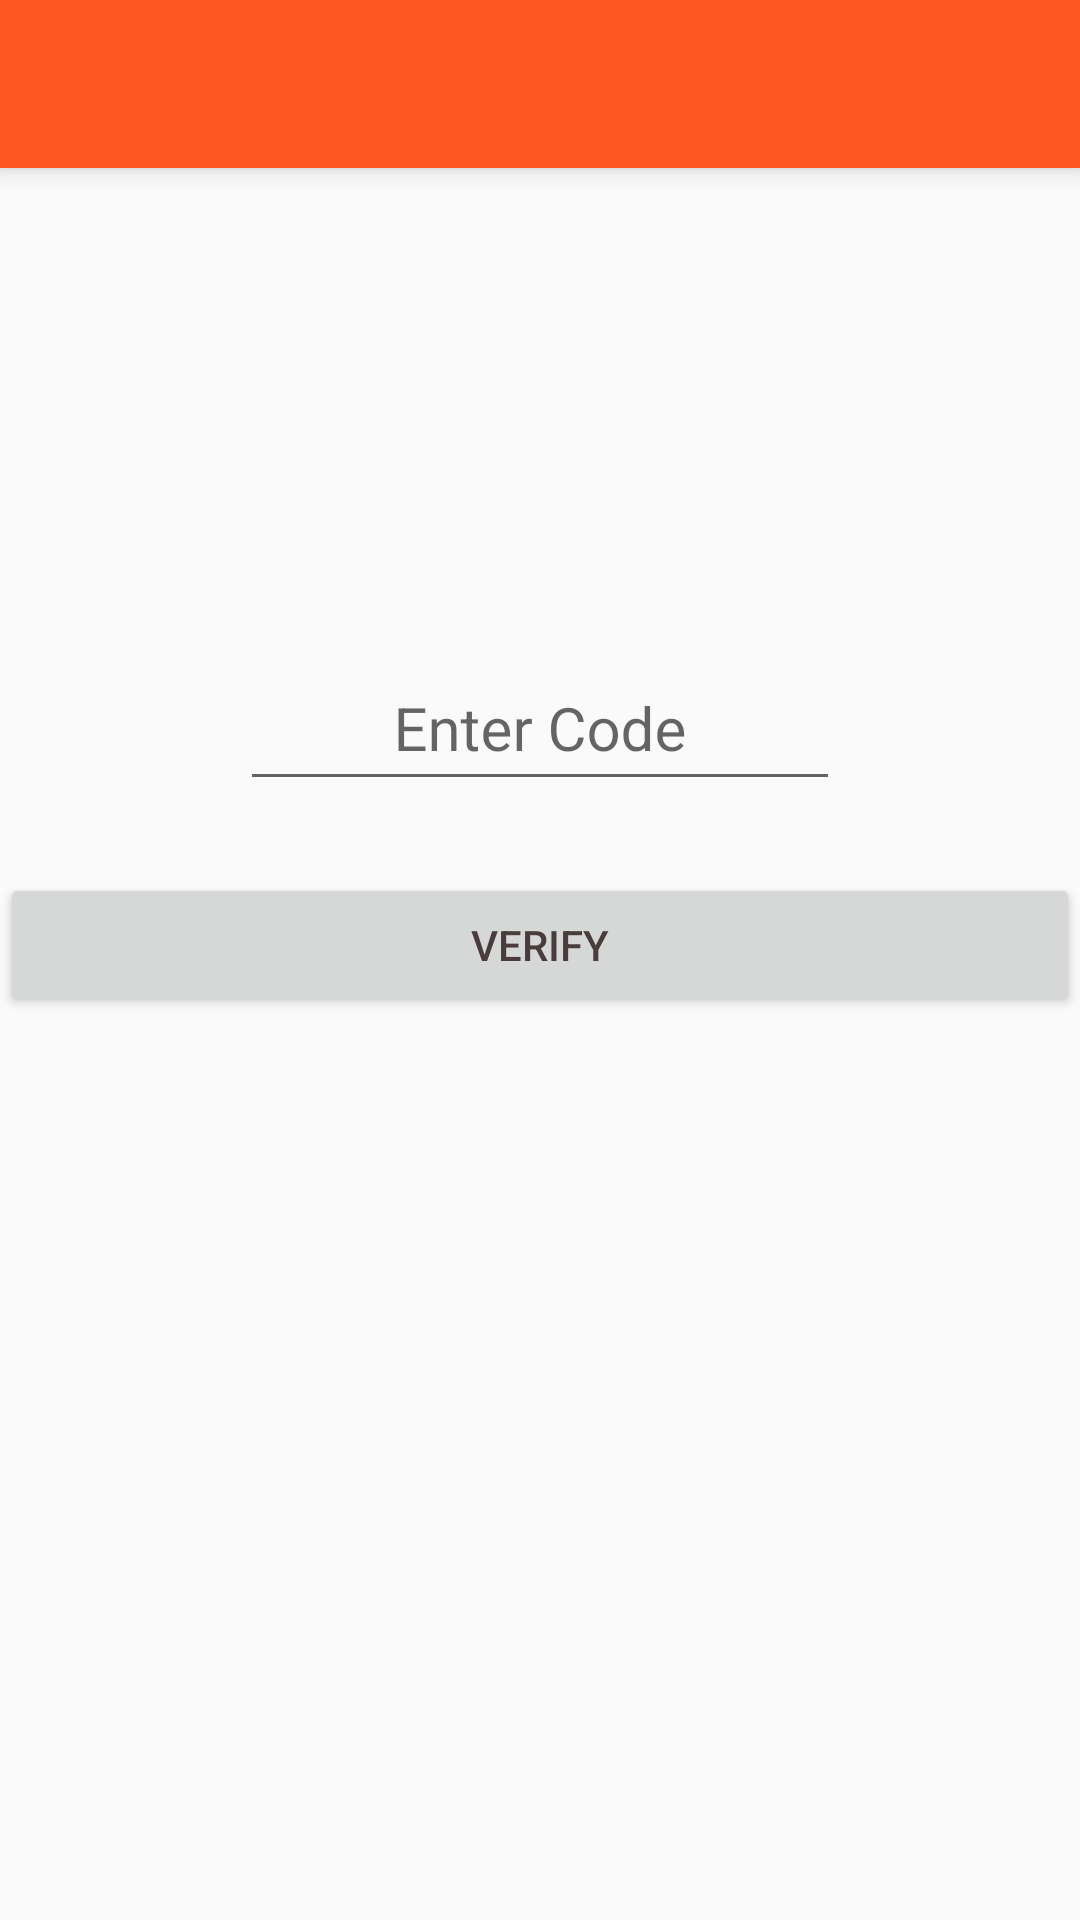

Reconstruct the res/layout file that produces this screen, plus the resources it refers to.
<!-- AndroidManifest.xml: application theme AppTheme -->
<!-- res/layout/activity_verification.xml -->
<?xml version="1.0" encoding="utf-8"?>

<LinearLayout xmlns:android="http://schemas.android.com/apk/res/android"
    android:id="@+id/activity_verification"
    android:layout_width="match_parent"
    android:layout_height="match_parent"
    android:orientation="vertical">

    <include
        android:id="@+id/app_bar"
        layout="@layout/app_bar" />

    <android.support.design.widget.TextInputLayout
        android:id="@+id/edt_code_layout"
        android:layout_width="200dp"
        android:layout_height="wrap_content"
        android:layout_marginTop="150dp"
        android:layout_gravity="center">

    <android.support.design.widget.TextInputEditText
        android:id="@+id/edt_code"
        android:layout_width="200dp"
        android:layout_height="50dp"
        android:layout_gravity="center"
        android:layout_marginTop="20dp"
        android:gravity="center"
        android:hint="Enter Code"
        android:inputType="number"
        android:maxLength="4"
        android:textSize="20sp" />
    </android.support.design.widget.TextInputLayout>

    <Button
        android:id="@+id/btn_vrify"
        android:layout_width="match_parent"
        android:layout_height="wrap_content"
        android:layout_marginBottom="24dp"
        android:layout_marginTop="24dp"
        android:padding="12dp"
        android:text="Verify" />


</LinearLayout>
<!-- res/layout/app_bar.xml (included above) -->
<?xml version="1.0" encoding="utf-8"?>

<android.support.v7.widget.Toolbar xmlns:android="http://schemas.android.com/apk/res/android"
    android:layout_width="match_parent"
    android:layout_height="wrap_content"
    android:background="@color/colorPrimary"
    android:minHeight="?android:attr/actionBarSize"
    android:elevation="5dp"
    >

</android.support.v7.widget.Toolbar>
<!-- resources referenced by this layout -->
<resources>
  <color name="colorPrimary">#FF5722</color>
  <style name="AppTheme" parent="AppTheme.Base">
          
      </style>
  <style name="AppTheme.Base" parent="Theme.AppCompat.Light.NoActionBar">
          <item name="colorPrimary">@color/colorPrimary</item>
          <item name="colorPrimaryDark">@color/colorPrimaryDark</item>
          <item name="colorAccent">@color/colorAccent</item>
          <item name="android:textColorPrimary">#483c3c</item>
  
      </style>
  <color name="colorPrimaryDark">#E64A19</color>
  <color name="colorAccent">#607D8B</color>
</resources>
